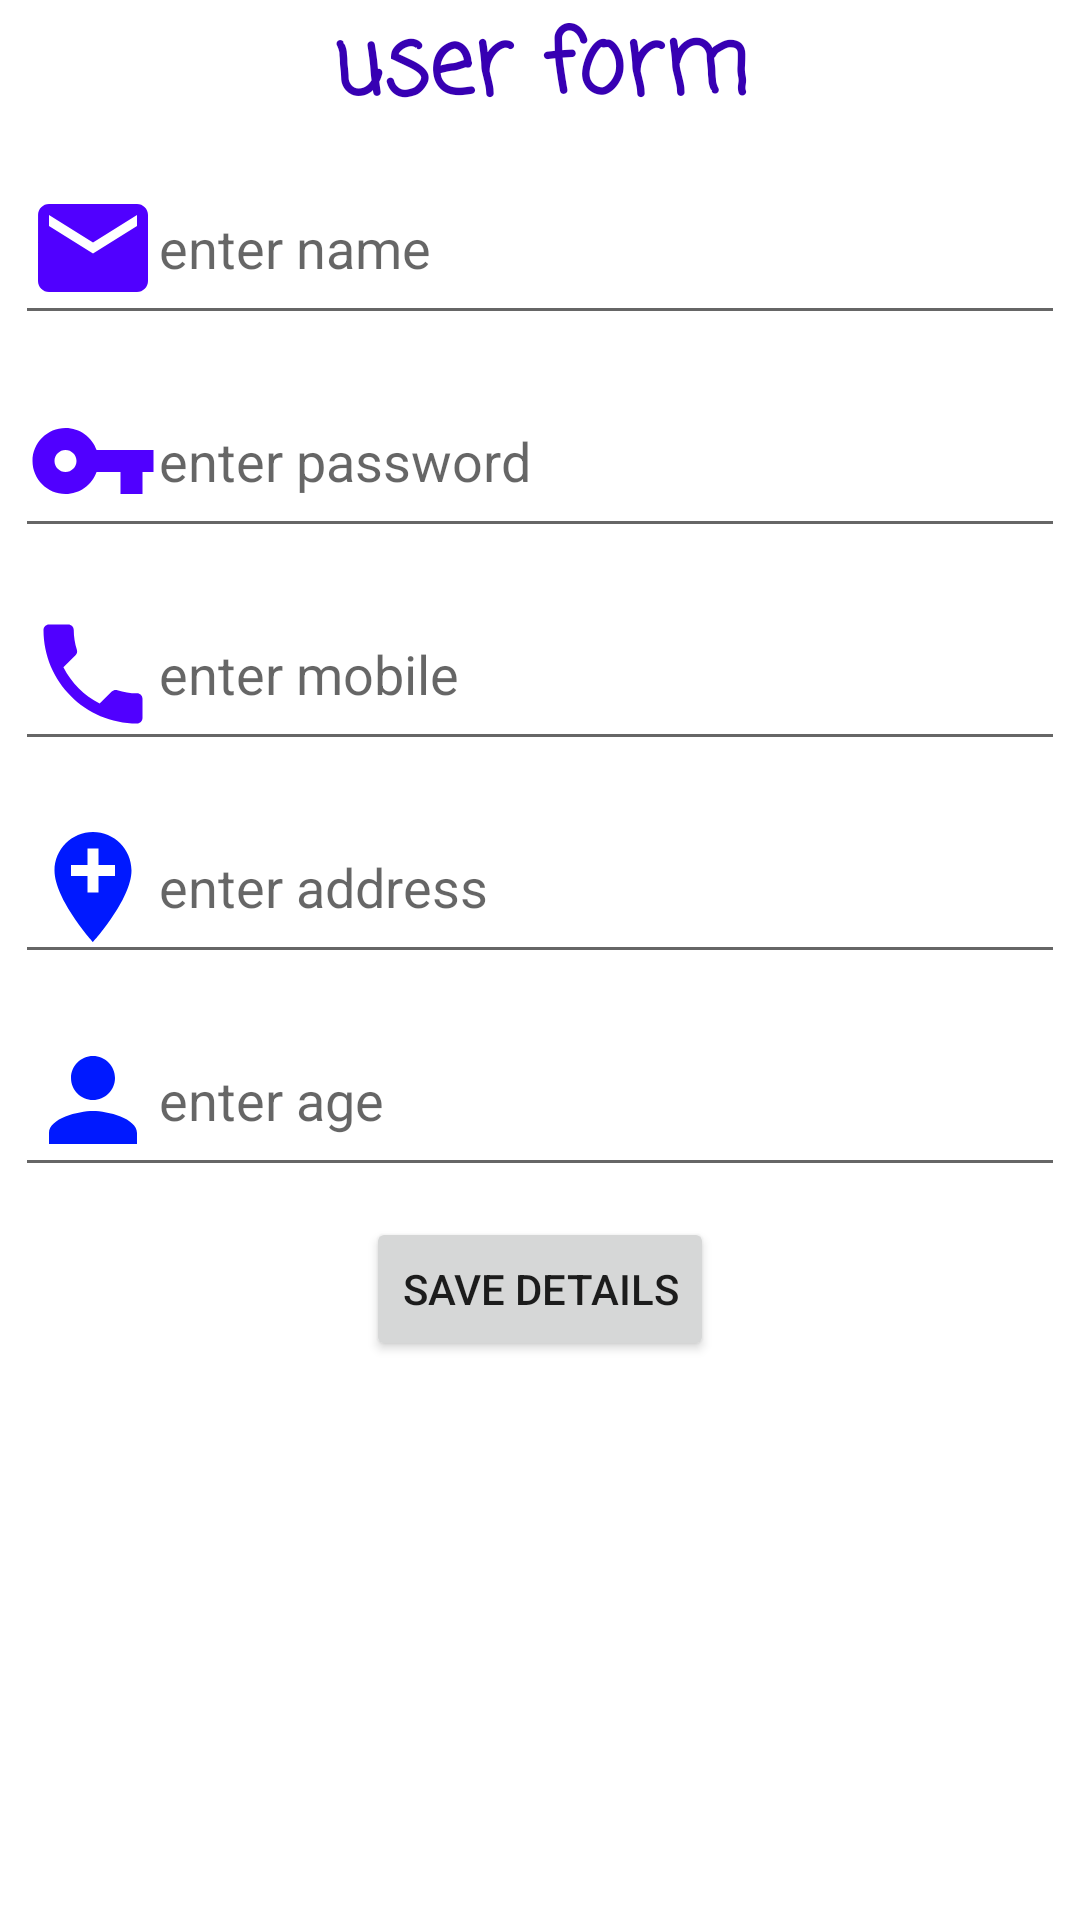

Produce the Android XML layout that renders to this screen, including the resource entries it uses.
<!-- AndroidManifest.xml: application theme Theme.ConstarintLayoutExamples -->
<!-- res/layout/linear_layout_example1.xml -->
<?xml version="1.0" encoding="utf-8"?>
<LinearLayout xmlns:android="http://schemas.android.com/apk/res/android"
    android:layout_width="match_parent"
    android:layout_height="match_parent"
    android:orientation="vertical">

    <TextView
        android:layout_width="match_parent"
        android:layout_height="wrap_content"
        android:fontFamily="casual"
        android:gravity="center"
        android:text="user form"
        android:textColor="@color/purple_700"
        android:textSize="@dimen/large_text_size"
        android:textStyle="bold" />

    <EditText
        android:layout_width="match_parent"
        android:layout_height="wrap_content"
        android:layout_margin="5dp"
        android:drawableStart="@drawable/ic_baseline_email_24"
        android:hint="enter name" />


    <EditText
        android:layout_width="match_parent"
        android:layout_height="wrap_content"
        android:layout_margin="5dp"
        android:drawableStart="@drawable/ic_baseline_vpn_key_24"
        android:hint="enter password" />

    <EditText
        android:layout_width="match_parent"
        android:layout_height="wrap_content"
        android:layout_margin="5dp"
        android:drawableStart="@drawable/ic_baseline_phone_24"
        android:hint="enter mobile" />

    <EditText
        android:layout_width="match_parent"
        android:layout_height="wrap_content"
        android:layout_margin="5dp"
        android:drawableStart="@drawable/ic_baseline_add_location_24"
        android:hint="enter address" />

    <EditText
        android:layout_width="match_parent"
        android:layout_height="wrap_content"
        android:layout_margin="5dp"
        android:drawableStart="@drawable/ic_baseline_person_24"
        android:hint="enter age" />


    <Button
        android:layout_width="wrap_content"
        android:layout_height="wrap_content"
        android:layout_gravity="center"
        android:layout_margin="5dp"
        android:text="@string/save_details" />

</LinearLayout>
<!-- resources referenced by this layout -->
<resources>
  <dimen name="large_text_size">30sp</dimen>
  <!-- drawable ic_baseline_add_location_24 (drawable) -->
  <vector android:height="44dp" android:tint="#0019FF"
      android:viewportHeight="24" android:viewportWidth="24"
      android:width="44dp" xmlns:android="http://schemas.android.com/apk/res/android">
      <path android:fillColor="@android:color/white" android:pathData="M12,2C8.14,2 5,5.14 5,9c0,5.25 7,13 7,13s7,-7.75 7,-13c0,-3.86 -3.14,-7 -7,-7zM16,10h-3v3h-2v-3L8,10L8,8h3L11,5h2v3h3v2z"/>
  </vector>
  <!-- drawable ic_baseline_email_24 (drawable) -->
  <vector android:height="44dp" android:tint="#5000FF"
      android:viewportHeight="24" android:viewportWidth="24"
      android:width="44dp" xmlns:android="http://schemas.android.com/apk/res/android">
      <path android:fillColor="@android:color/white" android:pathData="M20,4L4,4c-1.1,0 -1.99,0.9 -1.99,2L2,18c0,1.1 0.9,2 2,2h16c1.1,0 2,-0.9 2,-2L22,6c0,-1.1 -0.9,-2 -2,-2zM20,8l-8,5 -8,-5L4,6l8,5 8,-5v2z"/>
  </vector>
  <!-- drawable ic_baseline_person_24 (drawable) -->
  <vector android:height="44dp" android:tint="#0019FF"
      android:viewportHeight="24" android:viewportWidth="24"
      android:width="44dp" xmlns:android="http://schemas.android.com/apk/res/android">
      <path android:fillColor="@android:color/white" android:pathData="M12,12c2.21,0 4,-1.79 4,-4s-1.79,-4 -4,-4 -4,1.79 -4,4 1.79,4 4,4zM12,14c-2.67,0 -8,1.34 -8,4v2h16v-2c0,-2.66 -5.33,-4 -8,-4z"/>
  </vector>
  <!-- drawable ic_baseline_phone_24 (drawable) -->
  <vector android:height="44dp" android:tint="#5000FF"
      android:viewportHeight="24" android:viewportWidth="24"
      android:width="44dp" xmlns:android="http://schemas.android.com/apk/res/android">
      <path android:fillColor="@android:color/white" android:pathData="M6.62,10.79c1.44,2.83 3.76,5.14 6.59,6.59l2.2,-2.2c0.27,-0.27 0.67,-0.36 1.02,-0.24 1.12,0.37 2.33,0.57 3.57,0.57 0.55,0 1,0.45 1,1V20c0,0.55 -0.45,1 -1,1 -9.39,0 -17,-7.61 -17,-17 0,-0.55 0.45,-1 1,-1h3.5c0.55,0 1,0.45 1,1 0,1.25 0.2,2.45 0.57,3.57 0.11,0.35 0.03,0.74 -0.25,1.02l-2.2,2.2z"/>
  </vector>
  <!-- drawable ic_baseline_vpn_key_24 (drawable) -->
  <vector android:height="44dp" android:tint="#5000FF"
      android:viewportHeight="24" android:viewportWidth="24"
      android:width="44dp" xmlns:android="http://schemas.android.com/apk/res/android">
      <path android:fillColor="@android:color/white" android:pathData="M12.65,10C11.83,7.67 9.61,6 7,6c-3.31,0 -6,2.69 -6,6s2.69,6 6,6c2.61,0 4.83,-1.67 5.65,-4H17v4h4v-4h2v-4H12.65zM7,14c-1.1,0 -2,-0.9 -2,-2s0.9,-2 2,-2 2,0.9 2,2 -0.9,2 -2,2z"/>
  </vector>
  <string name="save_details">Save details</string>
  <style name="Theme.ConstarintLayoutExamples" parent="Theme.MaterialComponents.DayNight.DarkActionBar">
          
          <item name="colorPrimary">@color/purple_500</item>
          <item name="colorPrimaryVariant">@color/purple_700</item>
          <item name="colorOnPrimary">@color/white</item>
          
          <item name="colorSecondary">@color/teal_200</item>
          <item name="colorSecondaryVariant">@color/teal_700</item>
          <item name="colorOnSecondary">@color/black</item>
          
          <item name="android:statusBarColor" tools:targetApi="l">?attr/colorPrimaryVariant</item>
          
      </style>
  <!-- not gathered from this repository: default colours our renderer supplied (Android Studio template values) -->
  <color name="purple_500">#FF6200EE</color>
  <color name="purple_700">#FF3700B3</color>
  <color name="teal_200">#FF03DAC5</color>
  <color name="teal_700">#FF018786</color>
  <color name="black">#FF000000</color>
  <color name="white">#FFFFFFFF</color>
</resources>
